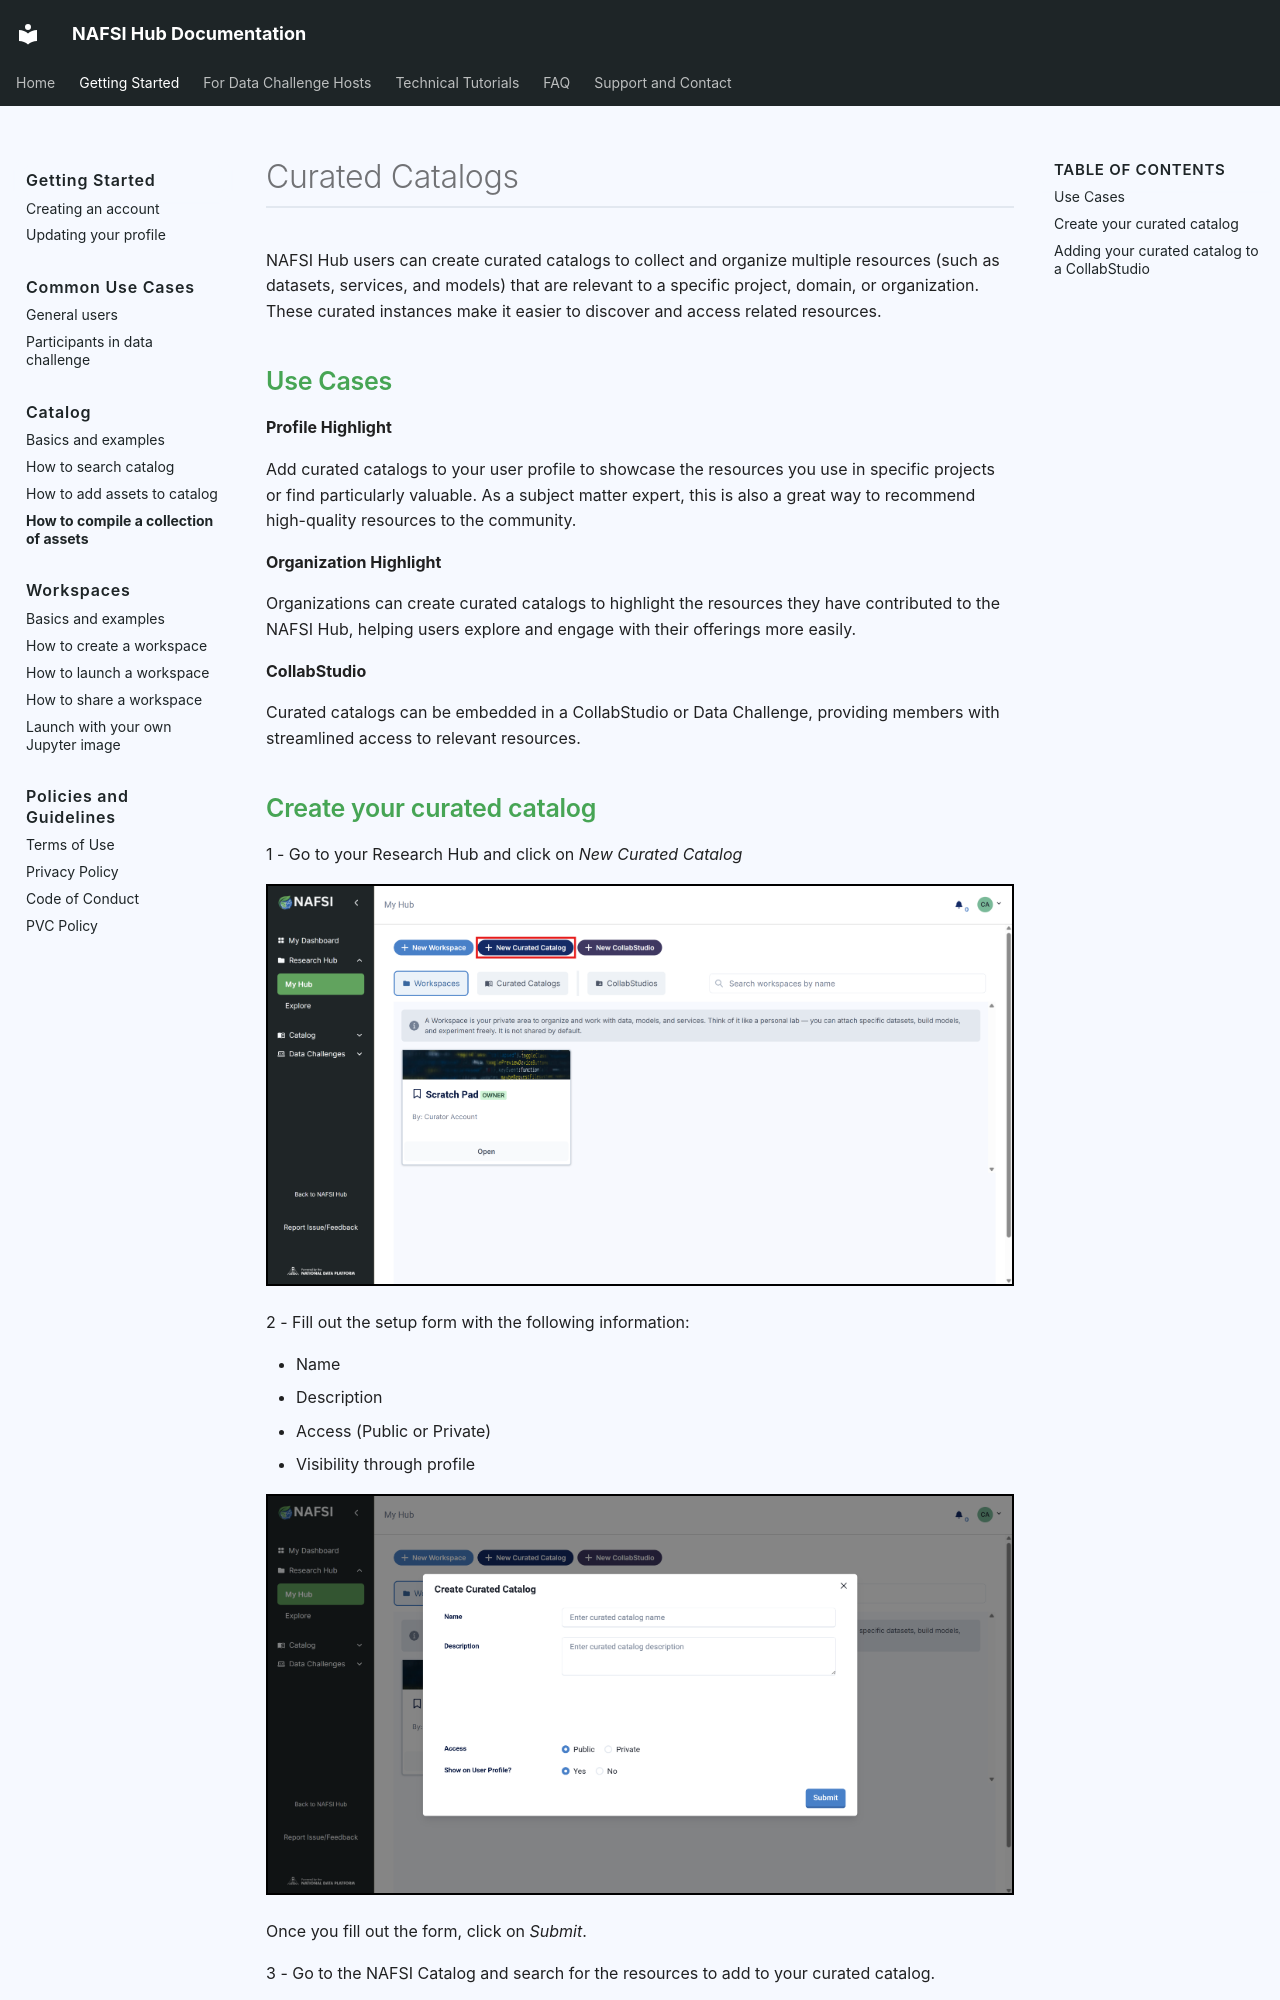

repository: NAFSI-Hub/nafsi-documentation · page: getting-started/catalog/curated-catalog/index.html · generator: mkdocs

# Curated Catalogs

NAFSI Hub users can create curated catalogs to collect and organize multiple resources (such as datasets, services, and models) that are relevant to a specific project, domain, or organization. These curated instances make it easier to discover and access related resources.

## Use Cases

**Profile Highlight**

Add curated catalogs to your user profile to showcase the resources you use in specific projects or find particularly valuable. As a subject matter expert, this is also a great way to recommend high-quality resources to the community.

**Organization Highlight**

Organizations can create curated catalogs to highlight the resources they have contributed to the NAFSI Hub, helping users explore and engage with their offerings more easily.

**CollabStudio**

Curated catalogs can be embedded in a CollabStudio or Data Challenge, providing members with streamlined access to relevant resources.
